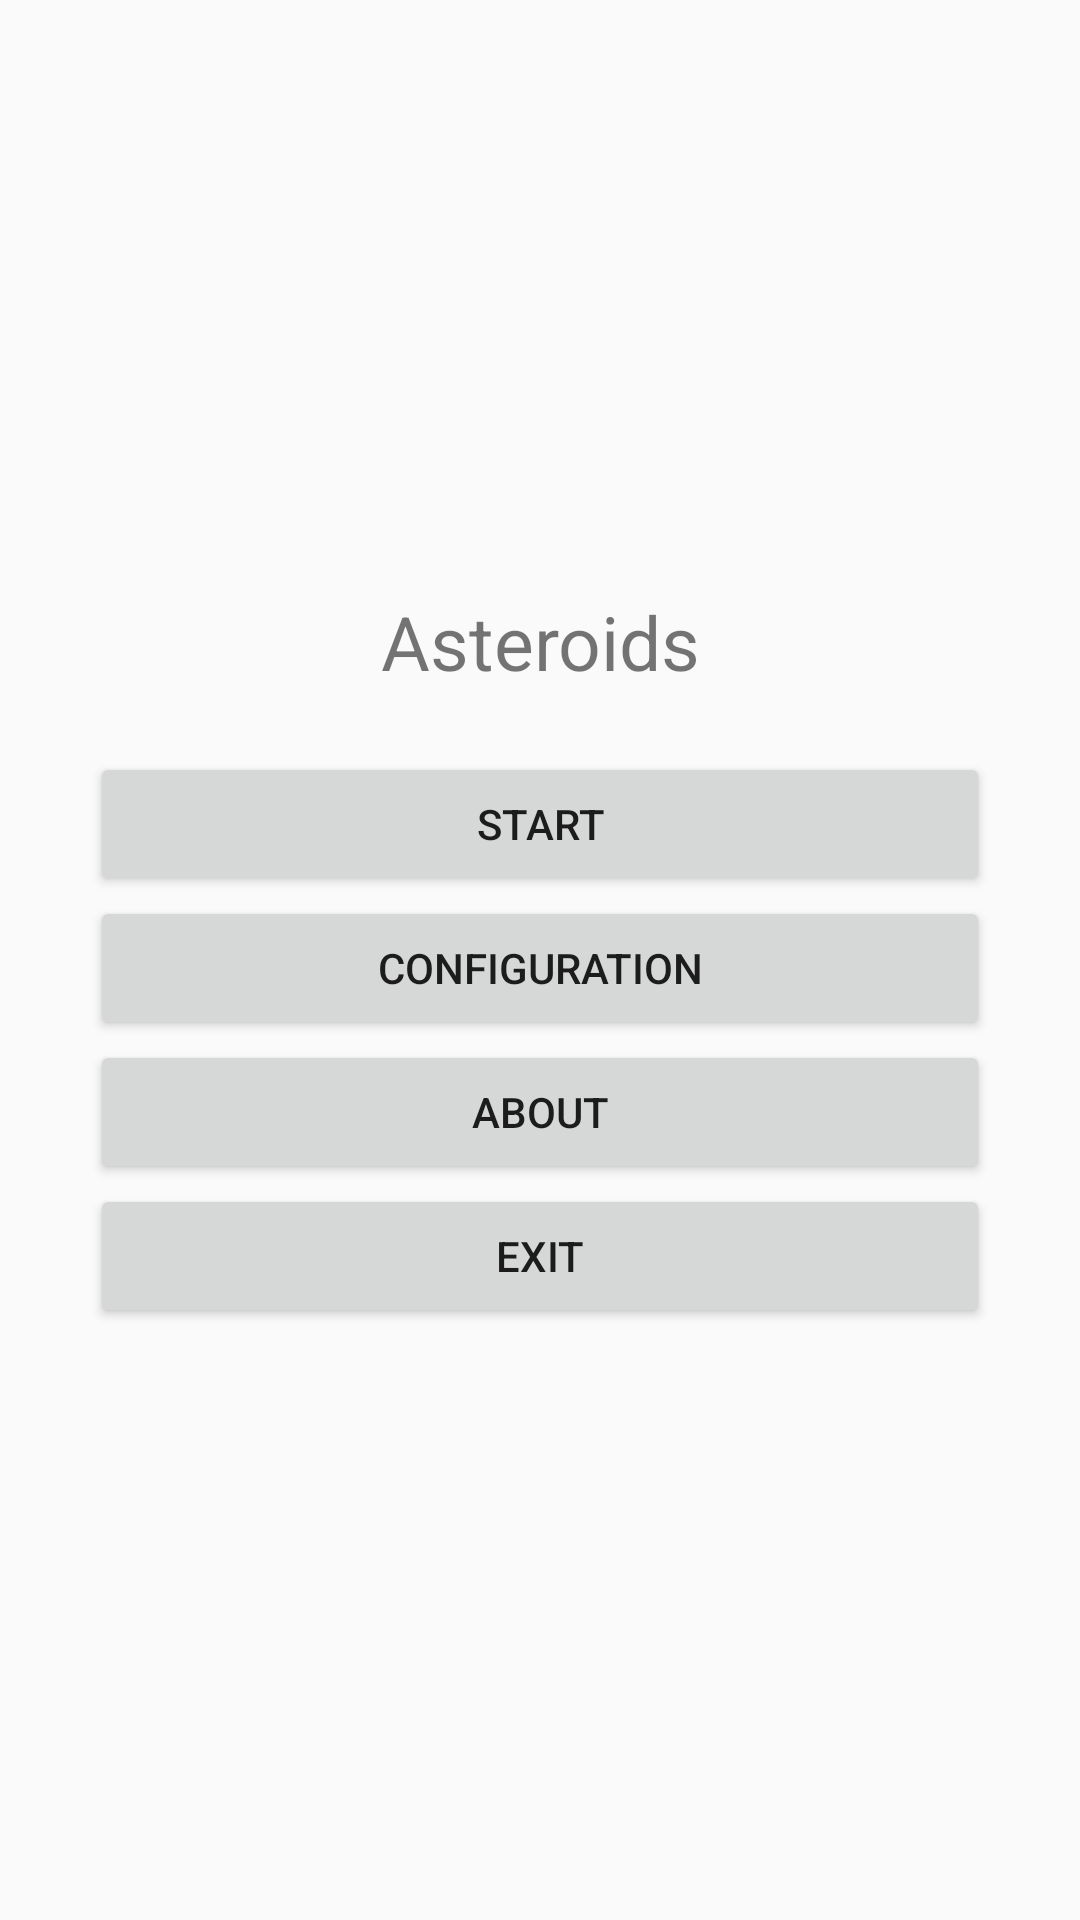

Layout XML and referenced resources for this Android screen:
<!-- AndroidManifest.xml: application theme AppTheme -->
<!-- res/layout/activity_main.xml -->
<LinearLayout
    xmlns:android="http://schemas.android.com/apk/res/android"
    xmlns:tools="http://schemas.android.com/tools"
    android:orientation="vertical"
    android:layout_width="match_parent"
    android:layout_height="match_parent"
    android:gravity="center"
    android:padding="30dp"
    tools:context=".MainActivity">

    <TextView
        android:text="@string/asteroids"
        android:layout_width="match_parent"
        android:layout_height="wrap_content"
        android:gravity="center"
        android:textSize="25sp"
        android:layout_marginBottom="20dp"/>
    
    <Button
        android:id="@+id/btn_start"
        android:layout_width="match_parent"
        android:layout_height="wrap_content"
        android:text="@string/start"/>

    <Button
        android:id="@+id/btn_config"
        android:layout_width="match_parent"
        android:layout_height="wrap_content"
        android:text="@string/config"/>

    <Button
        android:id="@+id/btn_about"
        android:layout_width="match_parent"
        android:layout_height="wrap_content"
        android:text="@string/about"/>

    <Button
        android:id="@+id/btn_exit"
        android:layout_width="match_parent"
        android:layout_height="wrap_content"
        android:text="@string/exit"/>

</LinearLayout>
<!-- resources referenced by this layout -->
<resources>
  <string name="about">About</string>
  <string name="asteroids">Asteroids</string>
  <string name="config">Configuration</string>
  <string name="exit">Exit</string>
  <string name="start">Start</string>
  <style name="AppTheme" parent="Theme.AppCompat.Light.DarkActionBar">
          
      </style>
</resources>
